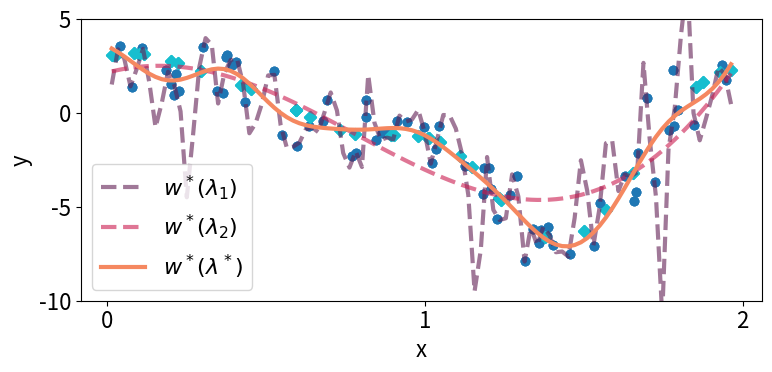

This figure's Python source:
# Copyright 2024 Google LLC
#
# Licensed under the Apache License, Version 2.0 (the "License");
# you may not use this file except in compliance with the License.
# You may obtain a copy of the License at
#
#     https://www.apache.org/licenses/LICENSE-2.0
#
# Unless required by applicable law or agreed to in writing, software
# distributed under the License is distributed on an "AS IS" BASIS,
# WITHOUT WARRANTIES OR CONDITIONS OF ANY KIND, either express or implied.
# See the License for the specific language governing permissions and
# limitations under the License.

import numpy as np
from matplotlib import pyplot as plt
from matplotlib import rcParams

import seaborn as sns

rcParams.update({
    'font.size': 16,
    'lines.linewidth': 3,
    'mathtext.fontset': 'dejavusans',
})

n = 100
rng = np.random.default_rng(2)
eps = 1.
true_sigma=0.2
palette = sns.color_palette('rocket', 3)

def kernel(a, b, sigma):
  return np.exp(-0.5*(a-b)**2/sigma**2)

def make_predictor(x_train, y_train, sigma):
  X, XT = np.meshgrid(x_train, x_train)
  K_train = kernel(XT, X, sigma) + 0.001*np.eye(len(x_train))
  coefs = np.linalg.solve(K_train, y_train)
  def predict(x):
    k = kernel(x_train, x, sigma)
    return coefs.dot(k)
  return predict

def make_data(n, true_sigma):
  x = 2*rng.uniform(size=n)
  X, XT = np.meshgrid(x, x)
  K = kernel(XT, X, sigma=true_sigma)
  y = K.dot(rng.normal(size=n))
  noise = rng.normal(size=n)
  return x, y, noise

def plot_predictor(x, y, noise, sigma, frac_train, eps, ax, idx):
  x_train = x[:int(frac_train*n)]
  y_train = y[:int(frac_train*n)] + eps * noise[:int(frac_train*n)]
  x_val = x[int(frac_train*n):]
  y_val = y[int(frac_train*n):]
  # Plot data
  ax.scatter(x_train, y_train, color='tab:blue')
  ax.scatter(x_val, y_val, color='tab:cyan', marker='D')

  # Plot predictor
  predict = make_predictor(x_train, y_train, sigma)
  xs = np.linspace(np.min(x), np.max(x), 100)
  ys = []
  for x in xs:
    ys.append(predict(x))
  ys = np.array(ys)
  if sigma != true_sigma:
    ax.plot(xs, ys, label=f'$w^*(\lambda_{idx+1})$', color=palette[idx], alpha=0.6, linestyle='dashed')
  else:
    ax.plot(xs, ys, label=f'$w^*(\lambda^*)$', color=palette[idx])


x, y, noise = make_data(n, true_sigma)
fig, ax = plt.subplots(1, 1, figsize=(8, 4))
legends = []
for idx, sigma in enumerate([0.1*true_sigma, 10*true_sigma, true_sigma]):
  plot_predictor(x, y, noise, sigma, frac_train=2/3, eps=1., ax=ax, idx=idx)
  ax.locator_params(axis='y', nbins=3)
  ax.locator_params(axis='x', nbins=3)
  ax.set_ylim(-10, 5)
  ax.set_ylabel('y')
  ax.set_xlabel('x')

ax.legend()
fig.tight_layout()
plt.show()
